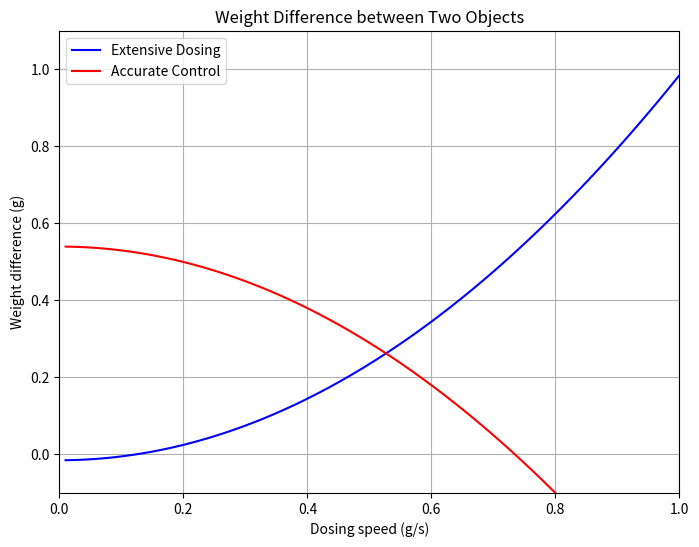

Recreate this plot in Python.
import matplotlib.pyplot as plt
import numpy as np

# Create the x-axis data
x = np.arange(0.01, 1.01, 0.01)

# Create the y-axis data for Extensive Dosing
y_extensive = x * x - 0.015

# Create the y-axis data for Accurate Control
y_accurate = -x * x + 0.5 + 0.04

# Create a subplot with two curves
fig, ax = plt.subplots(figsize=(8, 6))
ax.plot(x, y_extensive, label='Extensive Dosing', color='blue')
ax.plot(x, y_accurate, label='Accurate Control', color='red')

# Add labels and title
ax.set_xlabel('Dosing speed (g/s)')
ax.set_ylabel('Weight difference (g)')
ax.set_title('Weight Difference between Two Objects')
ax.legend()

# Set limits
ax.set_xlim(0, 1)
ax.set_ylim(-0.1, 1.1)

# Add grid
ax.grid(True)

# Show the plot
plt.show()
